Dataset: dataset (GitHub, James7803/CS-4641-Group-130). Classes: glioma, meningioma, no tumor, pituitary tumor.

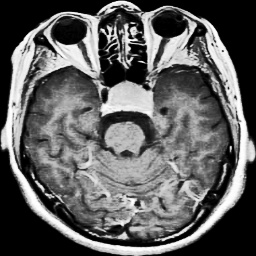
Label: pituitary tumor

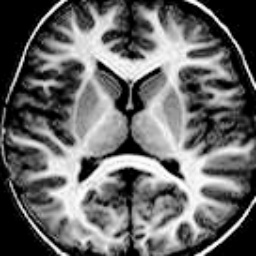
Label: no tumor

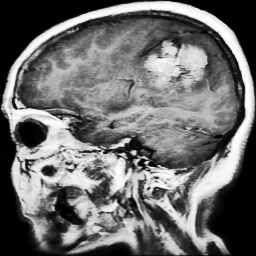
Label: meningioma

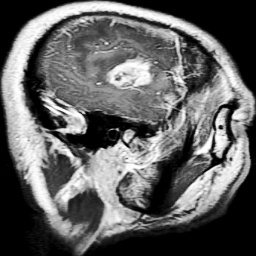
Label: glioma

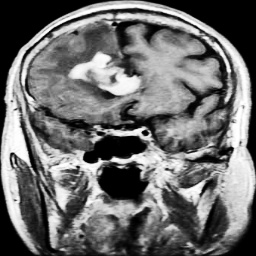
Label: glioma

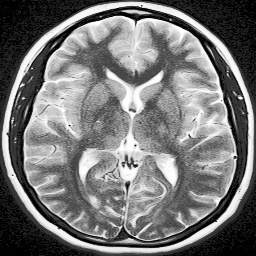
Label: no tumor
